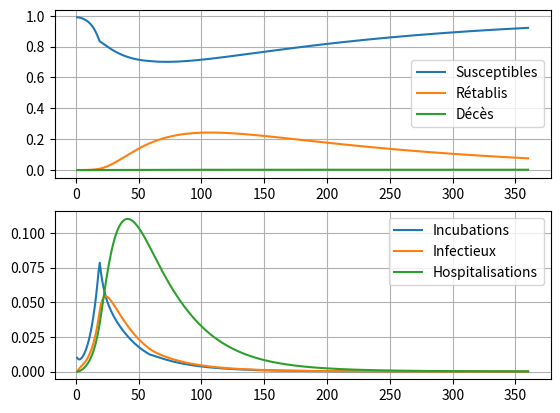

The script that saved this image:

import matplotlib.pyplot as plt
import numpy as np

max_t = 360 #durée de la simulation
sub = 1 #subdvision
integrator = 'RK4'#Methode d'intégration : Euler ou RK4
R0 = 4.0 #R0 : taux de reproduction initial
Rc = 0.8 #Rc : taux de reproduction  en confinement
Rd = 0.95 #Rc : taux de reproduction  en déconfinement
tc = 20 #jour du confinement
td = 60 #jour du déconfinement
te = 6 #temps d'incubation
ti = 6 #temps d'infection
th = 20 #temps d'hospitalisation
tr = 180 #durée d'immunisation
k = 0.1 #proportion détectée
dr0 = 0.05*k #taux de mortalité
ir = 0.01 #portion contaminée au départ 

# Part réelle d'hospitalisation des malades (Belgique : 50% des cas détectés)
hr = 0.5*k

# Seuil de dépassement des hopitaux (Belgique : 50% de 5.6 lits/1000hab occupés)
threshold= 0.5*0.0056/hr

t = np.linspace(1., max_t,max_t*sub)

def seihrd(v,time):
    s,e,i,h,r,d = v
    Rt = R0 if time<tc else Rc if time<td else Rd
    dr = dr0 if h<threshold else dr0*(1+4*(h-threshold))
    return [-Rt/ti*s*i+r/tr,-e/te+Rt/ti*s*i, e/te-i/ti,i/ti-h/th,h/th*(1-dr)-r/tr,h/th*dr]
    
def euler(f,v0,t):
    v = np.array(v0)
    res=np.expand_dims(np.array(v0),axis=0)
    dt=t[1]-t[0]
    for s in t[1:]:
        v=v+np.array(f(v,s))*dt
        res = np.concatenate((res, np.expand_dims(v, axis=0)), axis=0)
    return res
    
def rk4(f,v0,t):
    v = np.array(v0)
    res=np.expand_dims(np.array(v0),axis=0)
    dt=t[1]-t[0]
    for s in t[1:]:
        k1=np.array(f(v,s))*dt
        k2=np.array(f(v+k1/2,s+dt/2))*dt
        k3=np.array(f(v+k2/2,s+dt/2))*dt
        k4=np.array(f(v+k3,s+dt))*dt
        v=v+(k1+2*k2+2*k3+k4)/6
        res = np.concatenate((res, np.expand_dims(v, axis=0)), axis=0)
    return res

if integrator == 'Euler':
    s,e,i,h,r,d=euler(seihrd, (1-ir,ir,0,0,0,0), t).T
else:
    s,e,i,h,r,d=rk4(seihrd, (1-ir,ir,0,0,0,0), t).T

fig=plt.figure()
plt.subplot(211)
plt.plot(t,s,label='Susceptibles')
plt.plot(t,r,label='Rétablis')
plt.plot(t,d,label='Décès')
plt.legend(loc=0)
plt.grid()
plt.subplot(212)
plt.plot(t,e,label='Incubations')
plt.plot(t,i,label='Infectieux')
plt.plot(t,h,label='Hospitalisations')
plt.legend(loc=0)
plt.grid()
plt.show()
fig.savefig('output.png', dpi=fig.dpi)
print("TECHIO> open -s /project/target index.html")
